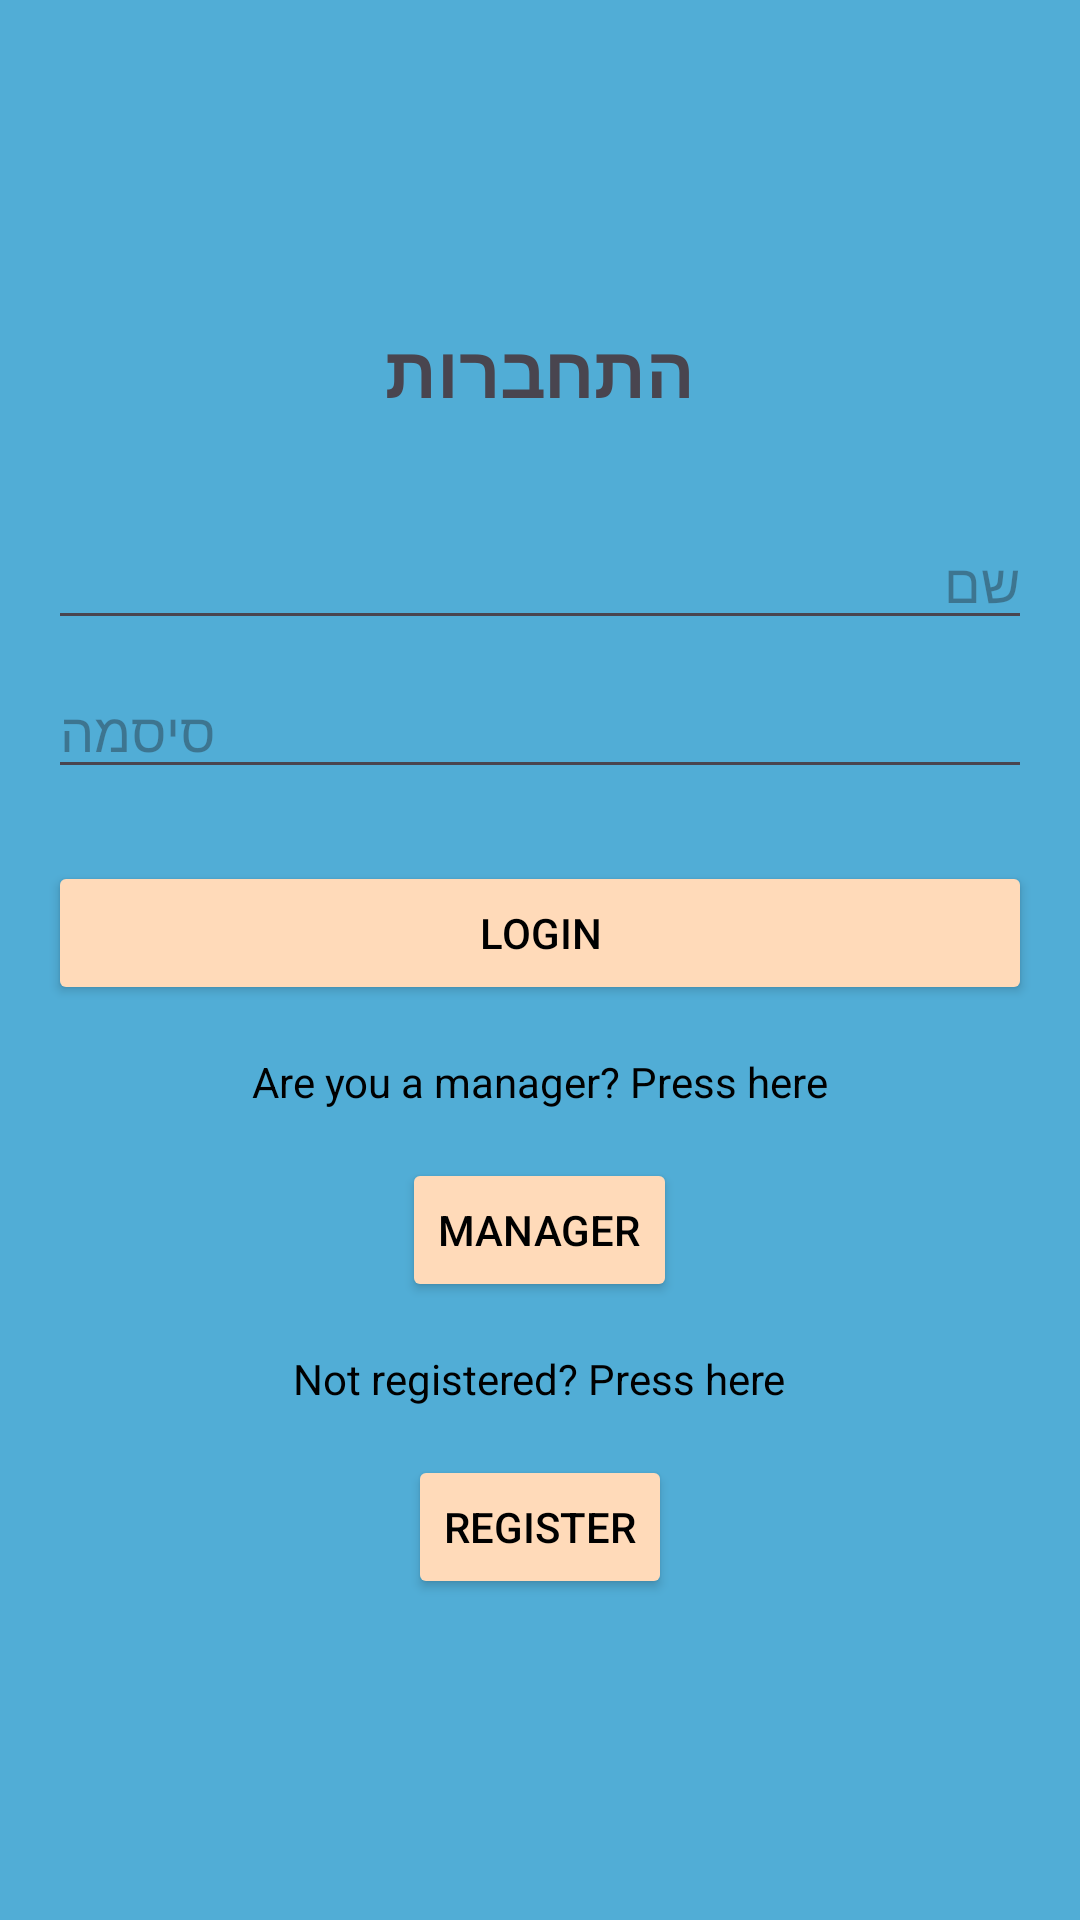

This screen was rendered from an Android layout file. Write that file and the resources it references.
<!-- AndroidManifest.xml: application theme Theme.FinaL_p -->
<!-- res/layout/first.xml -->
<?xml version="1.0" encoding="utf-8"?>
<RelativeLayout xmlns:android="http://schemas.android.com/apk/res/android"
    android:layout_width="match_parent"
    android:layout_height="match_parent"
    android:gravity="center"
    android:background="@color/background_color"
    android:padding="16dp">

    <TextView
        android:id="@+id/textViewHeadline"
        android:layout_width="wrap_content"
        android:layout_height="wrap_content"
        android:text="התחברות"
        android:textSize="24sp"
        android:textStyle="bold"
        android:layout_centerHorizontal="true"
        android:layout_marginBottom="16dp" />

    <EditText
        android:id="@+id/editTextUsername"
        android:layout_width="match_parent"
        android:layout_height="wrap_content"
        android:hint="שם"
        android:layout_below="@id/textViewHeadline"
        android:layout_marginTop="16dp"
        android:inputType="text" />

    <EditText
        android:id="@+id/editTextPassword"
        android:layout_width="match_parent"
        android:layout_height="wrap_content"
        android:hint="סיסמה"
        android:layout_below="@id/editTextUsername"
        android:layout_marginTop="8dp"
        android:inputType="textPassword" />

    <Button
        android:id="@+id/buttonLogin"
        android:layout_width="match_parent"
        android:layout_height="wrap_content"
        android:text="Login"
        android:layout_below="@id/editTextPassword"
        android:layout_marginTop="24dp"
        android:backgroundTint="@color/button_color"
        android:textColor="@color/black"/>

    <TextView
        android:id="@+id/textViewManagerHint"
        android:layout_width="wrap_content"
        android:layout_height="wrap_content"
        android:text="Are you a manager? Press here"
        android:layout_below="@id/buttonLogin"
        android:layout_centerHorizontal="true"
        android:textColor="@color/black"
        android:layout_marginTop="16dp" />

    <Button
        android:id="@+id/buttonManagerRedirect"
        android:layout_width="wrap_content"
        android:layout_height="wrap_content"
        android:text="Manager"
        android:layout_below="@id/textViewManagerHint"
        android:layout_centerHorizontal="true"
        android:layout_marginTop="16dp"
        android:backgroundTint="@color/button_color"
        android:textColor="@color/black"/>

    <TextView
        android:id="@+id/textViewRegisterHint"
        android:layout_width="wrap_content"
        android:layout_height="wrap_content"
        android:text="Not registered? Press here"
        android:layout_below="@id/buttonManagerRedirect"
        android:layout_centerHorizontal="true"
        android:textColor="@color/black"
        android:layout_marginTop="16dp" />

    <Button
        android:id="@+id/buttonRegister"
        android:layout_width="wrap_content"
        android:layout_height="wrap_content"
        android:text="Register"
        android:layout_below="@id/textViewRegisterHint"
        android:layout_centerHorizontal="true"
        android:layout_marginTop="16dp"
        android:backgroundTint="@color/button_color"
        android:textColor="@color/black"/>
</RelativeLayout>
<!-- resources referenced by this layout -->
<resources>
  <color name="background_color">#51ADD6</color>
  <color name="black">#FF000000</color>
  <color name="button_color">#FFDAB9</color>
  <style name="Theme.FinaL_p" parent="Base.Theme.FinaL_p" />
  <style name="Base.Theme.FinaL_p" parent="Theme.Material3.DayNight.NoActionBar">
          
          
      </style>
</resources>
